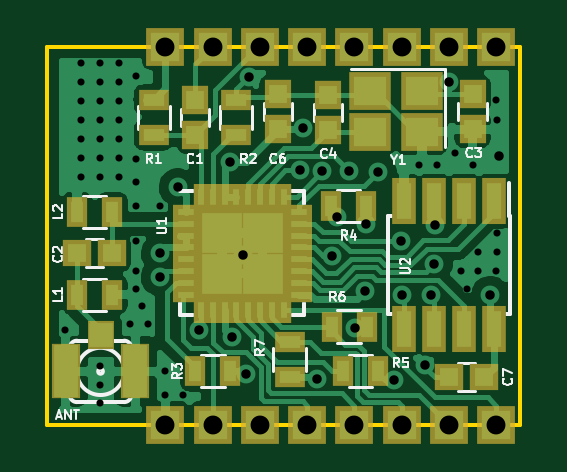
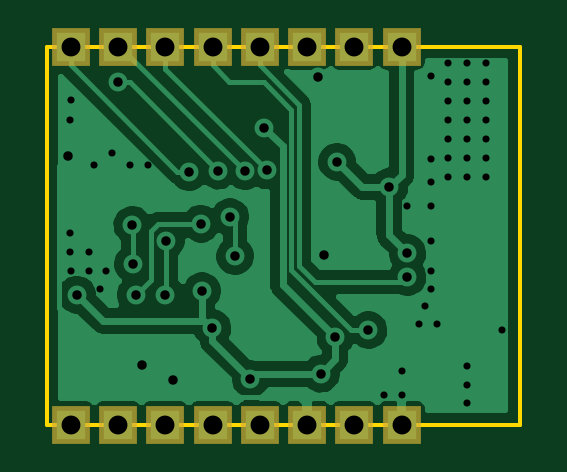
Circuit board: 11 layer files. Board 20.0 x 16.0 mm.
- bottom_copper: rfm69w_adapter-B.Cu.gbl (38666 bytes)
- bottom_mask: rfm69w_adapter-B.Mask.gbs (990 bytes)
- paste: rfm69w_adapter-B.Paste.gbp (552 bytes)
- bottom_silk: rfm69w_adapter-B.SilkS.gbo (993 bytes)
- outline: rfm69w_adapter-Edge.Cuts.gm1 (743 bytes)
- top_copper: rfm69w_adapter-F.Cu.gtl (47594 bytes)
- top_mask: rfm69w_adapter-F.Mask.gts (3423 bytes)
- paste: rfm69w_adapter-F.Paste.gtp (2985 bytes)
- top_silk: rfm69w_adapter-F.SilkS.gto (16790 bytes)
- drill: rfm69w_adapter-NPTH.drl (170 bytes)
- drill: rfm69w_adapter-PTH.drl (1687 bytes)

=== bottom_copper: rfm69w_adapter-B.Cu.gbl (38666 bytes, source omitted) ===
=== bottom_mask: rfm69w_adapter-B.Mask.gbs ===
G04 #@! TF.GenerationSoftware,KiCad,Pcbnew,(2017-11-08 revision cd21218)-HEAD*
G04 #@! TF.CreationDate,2018-02-15T18:46:56+02:00*
G04 #@! TF.ProjectId,rfm69w_adapter,72666D3639775F616461707465722E6B,rev?*
G04 #@! TF.SameCoordinates,Original*
G04 #@! TF.FileFunction,Soldermask,Bot*
G04 #@! TF.FilePolarity,Negative*
%FSLAX46Y46*%
G04 Gerber Fmt 4.6, Leading zero omitted, Abs format (unit mm)*
G04 Created by KiCad (PCBNEW (2017-11-08 revision cd21218)-HEAD) date Thu Feb 15 18:46:56 2018*
%MOMM*%
%LPD*%
G01*
G04 APERTURE LIST*
%ADD10R,1.600000X1.600000*%
G04 APERTURE END LIST*
D10*
X131750000Y-79500000D03*
X129750000Y-79500000D03*
X127750000Y-79500000D03*
X125750000Y-79500000D03*
X123750000Y-79500000D03*
X121750000Y-79500000D03*
X119750000Y-79500000D03*
X117750000Y-79500000D03*
X131750000Y-63500000D03*
X129750000Y-63500000D03*
X127750000Y-63500000D03*
X125750000Y-63500000D03*
X123750000Y-63500000D03*
X119750000Y-63500000D03*
X121750000Y-63500000D03*
X117750000Y-63500000D03*
M02*

=== paste: rfm69w_adapter-B.Paste.gbp ===
G04 #@! TF.GenerationSoftware,KiCad,Pcbnew,(2017-11-08 revision cd21218)-HEAD*
G04 #@! TF.CreationDate,2018-02-15T18:46:56+02:00*
G04 #@! TF.ProjectId,rfm69w_adapter,72666D3639775F616461707465722E6B,rev?*
G04 #@! TF.SameCoordinates,Original*
G04 #@! TF.FileFunction,Paste,Bot*
G04 #@! TF.FilePolarity,Positive*
%FSLAX46Y46*%
G04 Gerber Fmt 4.6, Leading zero omitted, Abs format (unit mm)*
G04 Created by KiCad (PCBNEW (2017-11-08 revision cd21218)-HEAD) date Thu Feb 15 18:46:56 2018*
%MOMM*%
%LPD*%
G01*
G04 APERTURE LIST*
G04 APERTURE END LIST*
M02*

=== bottom_silk: rfm69w_adapter-B.SilkS.gbo ===
G04 #@! TF.GenerationSoftware,KiCad,Pcbnew,(2017-11-08 revision cd21218)-HEAD*
G04 #@! TF.CreationDate,2018-02-15T18:46:56+02:00*
G04 #@! TF.ProjectId,rfm69w_adapter,72666D3639775F616461707465722E6B,rev?*
G04 #@! TF.SameCoordinates,Original*
G04 #@! TF.FileFunction,Legend,Bot*
G04 #@! TF.FilePolarity,Positive*
%FSLAX46Y46*%
G04 Gerber Fmt 4.6, Leading zero omitted, Abs format (unit mm)*
G04 Created by KiCad (PCBNEW (2017-11-08 revision cd21218)-HEAD) date Thu Feb 15 18:46:56 2018*
%MOMM*%
%LPD*%
G01*
G04 APERTURE LIST*
%ADD10R,1.600000X1.600000*%
G04 APERTURE END LIST*
%LPC*%
D10*
X131750000Y-79500000D03*
X129750000Y-79500000D03*
X127750000Y-79500000D03*
X125750000Y-79500000D03*
X123750000Y-79500000D03*
X121750000Y-79500000D03*
X119750000Y-79500000D03*
X117750000Y-79500000D03*
X131750000Y-63500000D03*
X129750000Y-63500000D03*
X127750000Y-63500000D03*
X125750000Y-63500000D03*
X123750000Y-63500000D03*
X119750000Y-63500000D03*
X121750000Y-63500000D03*
X117750000Y-63500000D03*
M02*

=== outline: rfm69w_adapter-Edge.Cuts.gm1 ===
G04 #@! TF.GenerationSoftware,KiCad,Pcbnew,(2017-11-08 revision cd21218)-HEAD*
G04 #@! TF.CreationDate,2018-02-15T18:46:56+02:00*
G04 #@! TF.ProjectId,rfm69w_adapter,72666D3639775F616461707465722E6B,rev?*
G04 #@! TF.SameCoordinates,Original*
G04 #@! TF.FileFunction,Profile,NP*
%FSLAX46Y46*%
G04 Gerber Fmt 4.6, Leading zero omitted, Abs format (unit mm)*
G04 Created by KiCad (PCBNEW (2017-11-08 revision cd21218)-HEAD) date Thu Feb 15 18:46:56 2018*
%MOMM*%
%LPD*%
G01*
G04 APERTURE LIST*
%ADD10C,0.150000*%
G04 APERTURE END LIST*
D10*
X112750000Y-79500000D02*
X112750000Y-63500000D01*
X132750000Y-79500000D02*
X112750000Y-79500000D01*
X132750000Y-63500000D02*
X132750000Y-79500000D01*
X112750000Y-63500000D02*
X132750000Y-63500000D01*
M02*

=== top_copper: rfm69w_adapter-F.Cu.gtl (47594 bytes, source omitted) ===
=== top_mask: rfm69w_adapter-F.Mask.gts ===
G04 #@! TF.GenerationSoftware,KiCad,Pcbnew,(2017-11-08 revision cd21218)-HEAD*
G04 #@! TF.CreationDate,2018-02-15T18:46:56+02:00*
G04 #@! TF.ProjectId,rfm69w_adapter,72666D3639775F616461707465722E6B,rev?*
G04 #@! TF.SameCoordinates,Original*
G04 #@! TF.FileFunction,Soldermask,Top*
G04 #@! TF.FilePolarity,Negative*
%FSLAX46Y46*%
G04 Gerber Fmt 4.6, Leading zero omitted, Abs format (unit mm)*
G04 Created by KiCad (PCBNEW (2017-11-08 revision cd21218)-HEAD) date Thu Feb 15 18:46:56 2018*
%MOMM*%
%LPD*%
G01*
G04 APERTURE LIST*
%ADD10R,1.800000X1.600000*%
%ADD11R,1.600000X1.600000*%
%ADD12R,1.150000X1.200000*%
%ADD13R,1.200000X1.150000*%
%ADD14R,0.900000X1.300000*%
%ADD15R,1.300000X0.900000*%
%ADD16R,1.100000X0.650000*%
%ADD17R,0.650000X1.100000*%
%ADD18R,2.125000X2.125000*%
%ADD19R,1.000000X1.950000*%
%ADD20R,1.190000X2.340000*%
%ADD21R,1.140000X1.190000*%
G04 APERTURE END LIST*
D10*
X128600000Y-67100000D03*
X126400000Y-67100000D03*
X126400000Y-65400000D03*
X128600000Y-65400000D03*
D11*
X131750000Y-79500000D03*
X129750000Y-79500000D03*
X127750000Y-79500000D03*
X125750000Y-79500000D03*
X123750000Y-79500000D03*
X121750000Y-79500000D03*
X119750000Y-79500000D03*
X117750000Y-79500000D03*
X131750000Y-63500000D03*
X129750000Y-63500000D03*
X127750000Y-63500000D03*
X125750000Y-63500000D03*
X123750000Y-63500000D03*
X119750000Y-63500000D03*
X121750000Y-63500000D03*
X117750000Y-63500000D03*
D12*
X130750000Y-65500000D03*
X130750000Y-67000000D03*
D13*
X114000000Y-72250000D03*
X115500000Y-72250000D03*
D14*
X115500000Y-74000000D03*
X114000000Y-74000000D03*
X114000000Y-70500000D03*
X115500000Y-70500000D03*
D13*
X129750000Y-77500000D03*
X131250000Y-77500000D03*
D14*
X126750000Y-77250000D03*
X125250000Y-77250000D03*
X119000000Y-77250000D03*
X120500000Y-77250000D03*
D12*
X124637800Y-67044000D03*
X124637800Y-65544000D03*
X122500000Y-65500000D03*
X122500000Y-67000000D03*
D15*
X120750000Y-67250000D03*
X120750000Y-65750000D03*
D12*
X119000000Y-65750000D03*
X119000000Y-67250000D03*
D15*
X117250000Y-67250000D03*
X117250000Y-65750000D03*
D14*
X124750000Y-70250000D03*
X126250000Y-70250000D03*
X124780000Y-75350000D03*
X126280000Y-75350000D03*
D16*
X118600000Y-70500000D03*
X118600000Y-71000000D03*
X118600000Y-71500000D03*
X118600000Y-72000000D03*
X118600000Y-72500000D03*
X118600000Y-73000000D03*
X118600000Y-73500000D03*
X118600000Y-74000000D03*
D17*
X119250000Y-74650000D03*
X119750000Y-74650000D03*
X120250000Y-74650000D03*
X120750000Y-74650000D03*
X121250000Y-74650000D03*
X121750000Y-74650000D03*
X122250000Y-74650000D03*
X122750000Y-74650000D03*
D16*
X123400000Y-74000000D03*
X123400000Y-73500000D03*
X123400000Y-73000000D03*
X123400000Y-72500000D03*
X123400000Y-72000000D03*
X123400000Y-71500000D03*
X123400000Y-71000000D03*
X123400000Y-70500000D03*
D17*
X122750000Y-69850000D03*
X122250000Y-69850000D03*
X121750000Y-69850000D03*
X121250000Y-69850000D03*
X120750000Y-69850000D03*
X120250000Y-69850000D03*
X119750000Y-69850000D03*
X119250000Y-69850000D03*
D18*
X121862500Y-73112500D03*
X121862500Y-71387500D03*
X120137500Y-73112500D03*
X120137500Y-71387500D03*
D19*
X131655000Y-70050000D03*
X130385000Y-70050000D03*
X129115000Y-70050000D03*
X127845000Y-70050000D03*
X127845000Y-75450000D03*
X129115000Y-75450000D03*
X130385000Y-75450000D03*
X131655000Y-75450000D03*
D20*
X116475000Y-77250000D03*
X113525000Y-77250000D03*
D21*
X115000000Y-75725000D03*
D15*
X123000000Y-77500000D03*
X123000000Y-76000000D03*
M02*

=== paste: rfm69w_adapter-F.Paste.gtp ===
G04 #@! TF.GenerationSoftware,KiCad,Pcbnew,(2017-11-08 revision cd21218)-HEAD*
G04 #@! TF.CreationDate,2018-02-15T18:46:56+02:00*
G04 #@! TF.ProjectId,rfm69w_adapter,72666D3639775F616461707465722E6B,rev?*
G04 #@! TF.SameCoordinates,Original*
G04 #@! TF.FileFunction,Paste,Top*
G04 #@! TF.FilePolarity,Positive*
%FSLAX46Y46*%
G04 Gerber Fmt 4.6, Leading zero omitted, Abs format (unit mm)*
G04 Created by KiCad (PCBNEW (2017-11-08 revision cd21218)-HEAD) date Thu Feb 15 18:46:56 2018*
%MOMM*%
%LPD*%
G01*
G04 APERTURE LIST*
%ADD10R,1.400000X1.200000*%
%ADD11R,0.750000X0.800000*%
%ADD12R,0.800000X0.750000*%
%ADD13R,0.500000X0.900000*%
%ADD14R,0.900000X0.500000*%
%ADD15R,0.700000X0.250000*%
%ADD16R,0.250000X0.700000*%
%ADD17R,1.035000X1.035000*%
%ADD18R,0.600000X1.550000*%
%ADD19R,0.950000X2.100000*%
%ADD20R,0.900000X0.950000*%
G04 APERTURE END LIST*
D10*
X128600000Y-67100000D03*
X126400000Y-67100000D03*
X126400000Y-65400000D03*
X128600000Y-65400000D03*
D11*
X130750000Y-65500000D03*
X130750000Y-67000000D03*
D12*
X114000000Y-72250000D03*
X115500000Y-72250000D03*
D13*
X115500000Y-74000000D03*
X114000000Y-74000000D03*
X114000000Y-70500000D03*
X115500000Y-70500000D03*
D12*
X129750000Y-77500000D03*
X131250000Y-77500000D03*
D13*
X126750000Y-77250000D03*
X125250000Y-77250000D03*
X119000000Y-77250000D03*
X120500000Y-77250000D03*
D11*
X124637800Y-67044000D03*
X124637800Y-65544000D03*
X122500000Y-65500000D03*
X122500000Y-67000000D03*
D14*
X120750000Y-67250000D03*
X120750000Y-65750000D03*
D11*
X119000000Y-65750000D03*
X119000000Y-67250000D03*
D14*
X117250000Y-67250000D03*
X117250000Y-65750000D03*
D13*
X124750000Y-70250000D03*
X126250000Y-70250000D03*
X124780000Y-75350000D03*
X126280000Y-75350000D03*
D15*
X118600000Y-70500000D03*
X118600000Y-71000000D03*
X118600000Y-71500000D03*
X118600000Y-72000000D03*
X118600000Y-72500000D03*
X118600000Y-73000000D03*
X118600000Y-73500000D03*
X118600000Y-74000000D03*
D16*
X119250000Y-74650000D03*
X119750000Y-74650000D03*
X120250000Y-74650000D03*
X120750000Y-74650000D03*
X121250000Y-74650000D03*
X121750000Y-74650000D03*
X122250000Y-74650000D03*
X122750000Y-74650000D03*
D15*
X123400000Y-74000000D03*
X123400000Y-73500000D03*
X123400000Y-73000000D03*
X123400000Y-72500000D03*
X123400000Y-72000000D03*
X123400000Y-71500000D03*
X123400000Y-71000000D03*
X123400000Y-70500000D03*
D16*
X122750000Y-69850000D03*
X122250000Y-69850000D03*
X121750000Y-69850000D03*
X121250000Y-69850000D03*
X120750000Y-69850000D03*
X120250000Y-69850000D03*
X119750000Y-69850000D03*
X119250000Y-69850000D03*
D17*
X121862500Y-73112500D03*
X121862500Y-71387500D03*
X120137500Y-73112500D03*
X120137500Y-71387500D03*
D18*
X131655000Y-70050000D03*
X130385000Y-70050000D03*
X129115000Y-70050000D03*
X127845000Y-70050000D03*
X127845000Y-75450000D03*
X129115000Y-75450000D03*
X130385000Y-75450000D03*
X131655000Y-75450000D03*
D19*
X116475000Y-77250000D03*
X113525000Y-77250000D03*
D20*
X115000000Y-75725000D03*
D14*
X123000000Y-77500000D03*
X123000000Y-76000000D03*
M02*

=== top_silk: rfm69w_adapter-F.SilkS.gto (16790 bytes, source omitted) ===
=== drill: rfm69w_adapter-NPTH.drl ===
M48
;DRILL file {KiCad (2017-11-08 revision cd21218)-HEAD} date Thu Feb 15 18:46:59 2018
;FORMAT={-:-/ absolute / metric / decimal}
FMAT,2
METRIC,TZ
%
G90
G05
M71
T0
M30

=== drill: rfm69w_adapter-PTH.drl ===
M48
;DRILL file {KiCad (2017-11-08 revision cd21218)-HEAD} date Thu Feb 15 18:46:59 2018
;FORMAT={-:-/ absolute / metric / decimal}
FMAT,2
METRIC,TZ
T1C0.300
T2C0.400
T3C0.800
%
G90
G05
M71
T1
X117.75Y-77.25
X116.5Y-64.75
X115.773Y-66.607
X131.Y-73.
X117.Y-75.25
X116.5Y-73.
X115.773Y-68.207
X114.973Y-77.807
X128.5Y-68.5
X116.25Y-75.25
X115.773Y-65.807
X116.5Y-68.25
X116.5Y-70.25
X117.75Y-78.25
X114.173Y-65.007
X114.973Y-77.007
X116.5Y-71.75
X114.173Y-67.407
X118.5Y-78.25
X130.5Y-73.75
X114.973Y-68.207
X131.773Y-71.407
X114.173Y-66.607
X131.75Y-65.75
X114.173Y-65.807
X116.5Y-69.25
X114.973Y-78.607
X131.773Y-72.207
X117.5Y-70.25
X113.5Y-75.5
X114.173Y-69.007
X115.773Y-69.007
X114.973Y-64.207
X114.973Y-67.407
X115.773Y-65.007
X130.973Y-72.207
X114.973Y-66.607
X131.75Y-73.
X114.173Y-68.207
X114.973Y-69.007
X131.773Y-66.607
X116.5Y-73.75
X116.75Y-74.5
X130.25Y-73.
X114.973Y-65.807
X130.Y-68.
X114.973Y-65.007
X115.773Y-64.207
X130.75Y-68.5
X115.773Y-67.407
X114.173Y-64.207
X129.25Y-68.5
T2
X117.5Y-72.25
X117.5Y-73.25
X118.262Y-69.444
X119.15Y-75.5
X120.472Y-68.377
X120.55Y-75.81
X121.031Y-72.314
X121.16Y-77.342
X121.3Y-64.8
X123.454Y-68.74
X123.571Y-66.929
X124.145Y-77.56
X124.374Y-68.773
X124.799Y-72.367
X125.Y-70.717
X125.5Y-68.75
X125.755Y-75.413
X126.186Y-73.85
X126.25Y-71.
X126.746Y-68.809
X127.414Y-77.61
X127.725Y-71.719
X127.75Y-74.
X128.75Y-77.
X129.Y-74.
X129.121Y-72.7
X129.144Y-71.05
X129.75Y-65.
X131.5Y-74.
X131.851Y-68.148
T3
X125.75Y-79.5
X123.75Y-63.5
X119.75Y-79.5
X127.75Y-63.5
X127.75Y-79.5
X117.75Y-79.5
X125.75Y-63.5
X131.75Y-63.5
X121.75Y-63.5
X129.75Y-79.5
X119.75Y-63.5
X123.75Y-79.5
X117.75Y-63.5
X131.75Y-79.5
X121.75Y-79.5
X129.75Y-63.5
T0
M30
